Run: headless pygame with SDL's dummy video driver; simulated clock (each Clock.tick advances the game by its frame time, no real sleeping); random seed 0; keys injected as events and as key.get_pressed() state; no mouse input.
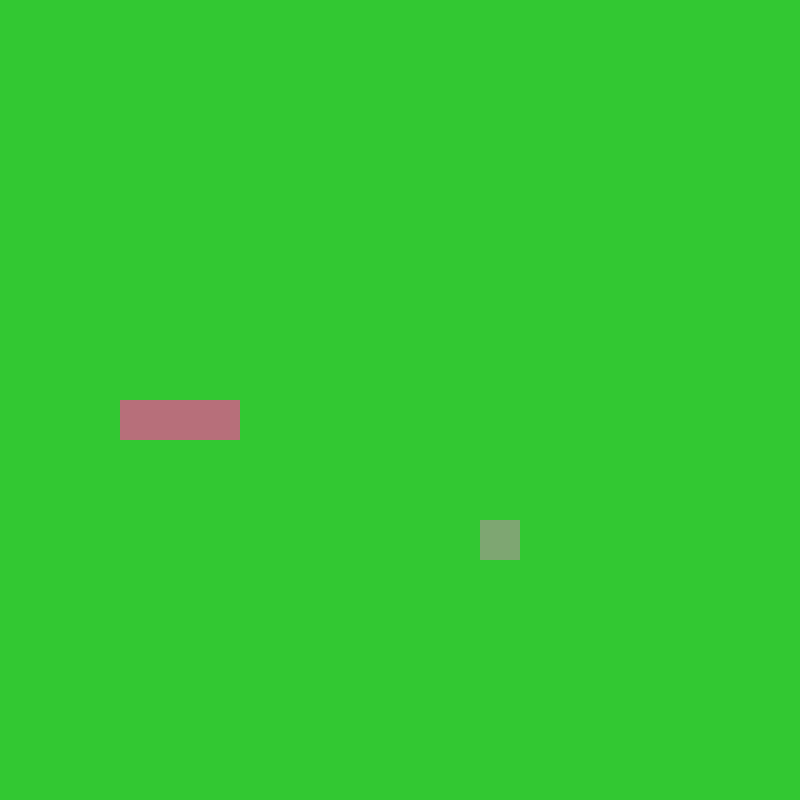
Frame 1 of 4 · flips 1–60 · no input
Frame 2 of 4 · flips 61–180 · tapped SPACE, RETURN · held RIGHT (→), D · screen unchanged from frame 1, image omitted
Frame 3 of 4 · flips 181–300 · held DOWN (↓), S · screen unchanged from frame 2, image omitted
Frame 4 of 4 · flips 301–420 · held LEFT (←), A, UP (↑), W · screen unchanged from frame 3, image omitted

The pygame program that drew these frames:

import pygame,random
from sys import exit
from pygame.math import Vector2
class Fruit:
    def __init__(self):
        self.random()
    def draw_fruit(self):
        fruit_rect = pygame.Rect(self.pos.x * cell_size,self.pos.y * cell_size ,cell_size,cell_size)
        pygame.draw.rect(screen,(126,166,114),fruit_rect)
    def random(self):
        self.x = random.randint(0,cell_number-1)
        self.y = random.randint(0,cell_number-1)
        self.pos = Vector2(self.x,self.y)
class Snake:
    def __init__(self):
        self.body = [Vector2(5,10),Vector2(4,10),Vector2(3,10)]
        self.direction = Vector2(1,0)
        self.new_block = False
        
    def draw_snake(self):
        for block in self.body:
            block_rect = pygame.Rect(block.x * cell_size,block.y * cell_size,cell_size,cell_size)
            pygame.draw.rect(screen,(183,111,122),block_rect)
            
    def move_snake(self):
        if self.new_block == True:
            body_copy = self.body[:]
            body_copy.insert(0,body_copy[0] + self.direction)
            self.body = body_copy[:]
            self.new_block = False
        else:
            body_copy = self.body[:-1]
            body_copy.insert(0,body_copy[0] + self.direction)
            self.body = body_copy[:]
                
    def add_block(self):
        self.new_block = True
class Main:
    def __init__(self):
        self.snake = Snake()
        self.fruit = Fruit()
    def update(self):
        self.snake.move_snake()
        self.chek_col()
        self.fail()
    def draw_elements(self):
        self.fruit.draw_fruit()
        self.snake.draw_snake()     
    def chek_col(self):
        if self.fruit.pos == self.snake.body[0]:
            self.fruit.random()   
            self.snake.add_block() 
    def fail(self):
        if not 0 <= self.snake.body[0].x < cell_number:
            self.game_over()
        if not 0 <= self.snake.body[0].y < cell_number:
            self.game_over()
        for block in self.snake.body[1:]:
            if block == self.snake.body[0]:
                self.game_over()     
    def game_over():
        pygame.QUIT()
        exit()
        
            
pygame.init()
cell_size = 40
cell_number = 20
screen = pygame.display.set_mode((cell_size*cell_number,cell_size*cell_number))
clock = pygame.time.Clock()

main_game = Main()

screen_update = pygame.USEREVENT
pygame.time.set_timer(screen_update,150)


while True:
    for event in pygame.event.get():
        if event.type == pygame.QUIT:
            pygame.quit()
            exit()
        if event.type == screen_update:
            main_game.update()
        if event.type == pygame.KEYDOWN:
            if event.key == pygame.K_UP:
                if main_game.snake.direction.y !=1:
                    main_game.snake.direction = Vector2(0,-1)
            if event.key == pygame.K_DOWN:
                if main_game.snake.direction.y !=-1:
                    main_game.snake.direction = Vector2(0,+1)
            if event.key == pygame.K_LEFT:
                if main_game.snake.direction.x !=1:
                    main_game.snake.direction = Vector2(-1,0)
            if event.key == pygame.K_RIGHT:
                if main_game.snake.direction.x !=-1:
                    main_game.snake.direction = Vector2(+1,0)
    screen.fill((50,200,50))
    main_game.draw_elements()
    pygame.display.update()
    clock.tick(60)
